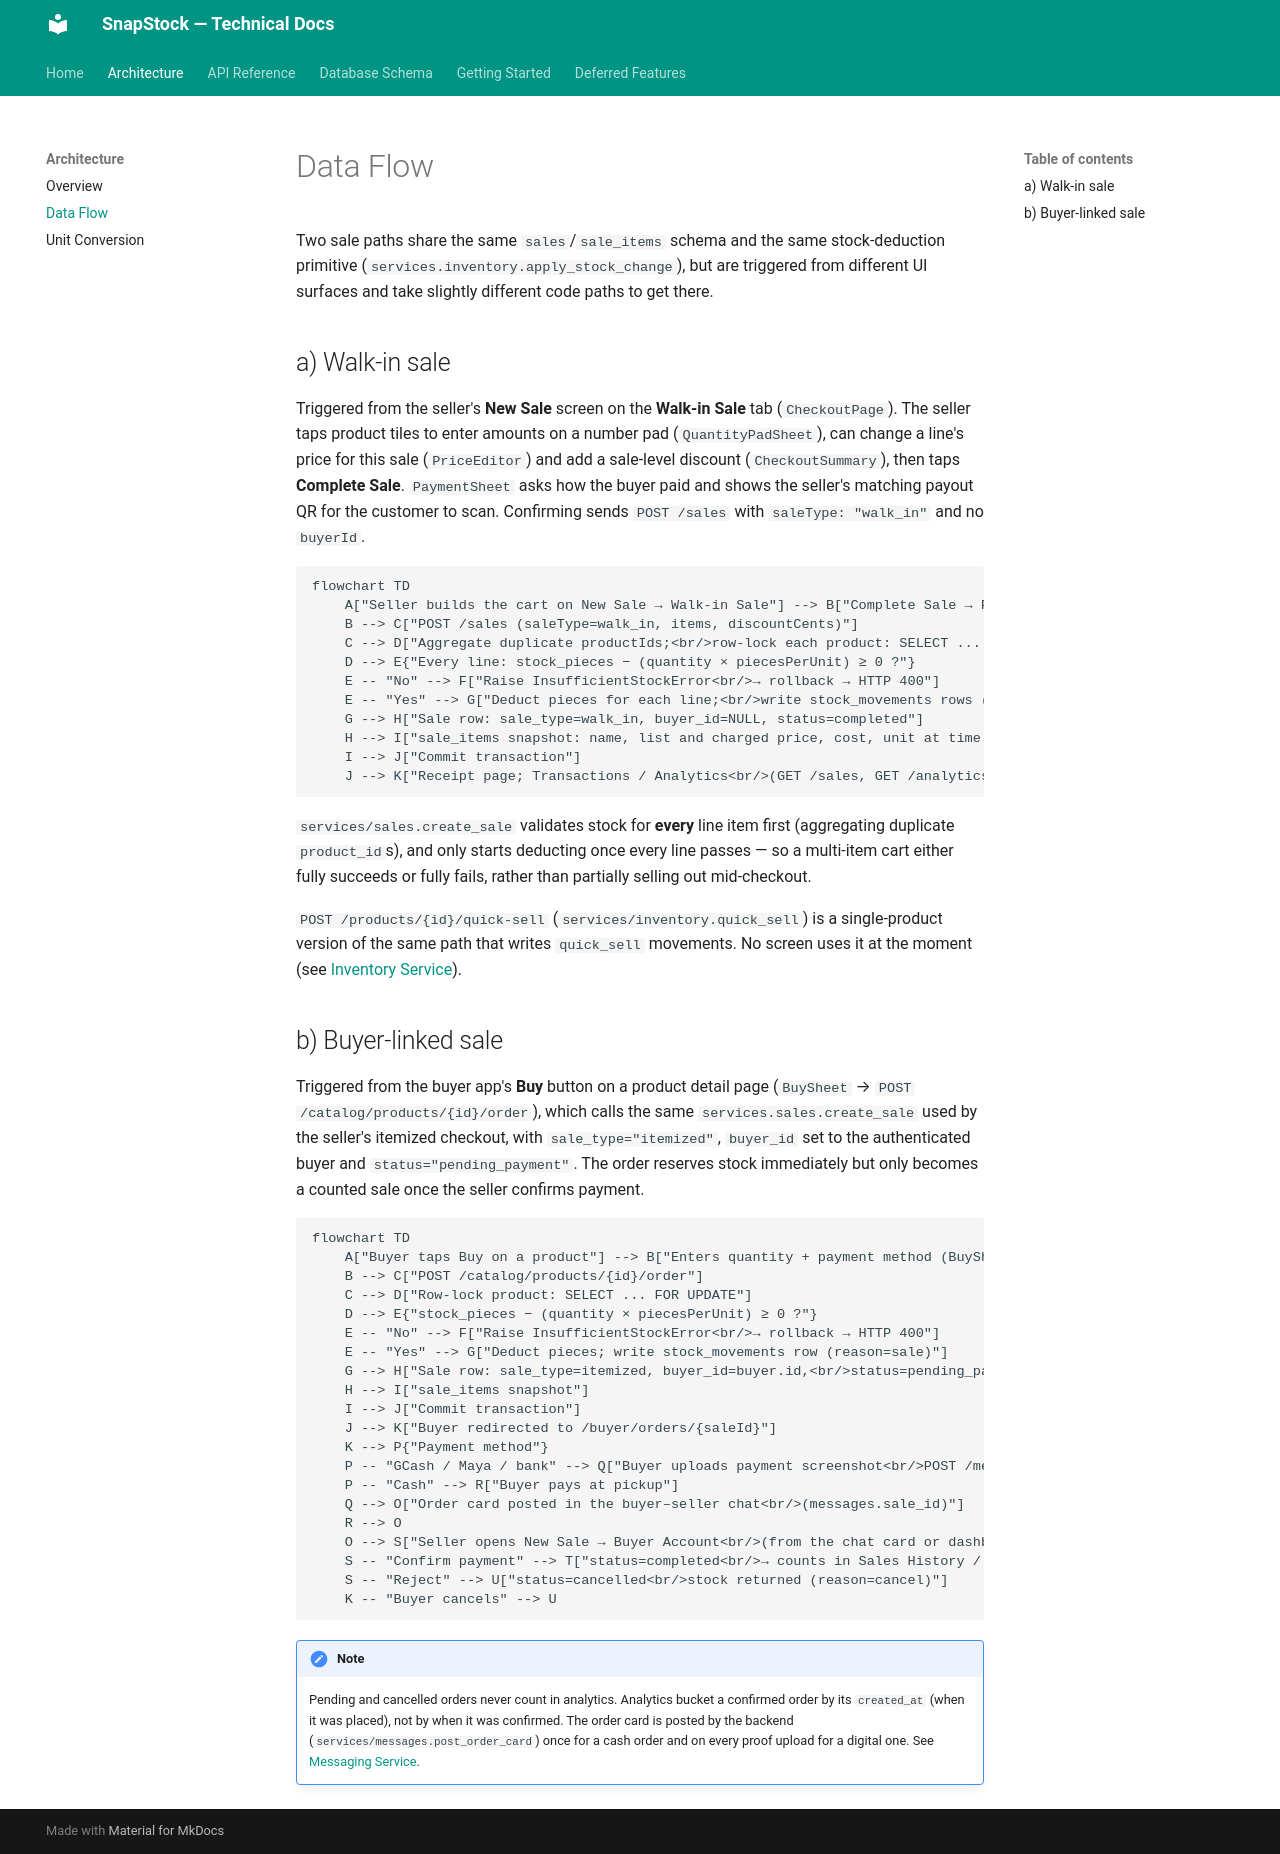

repository: ovwankenobi/SnapStock · page: architecture/data-flow/index.html · generator: mkdocs

# Data Flow

Two sale paths share the same `sales`/`sale_items` schema and the same stock-deduction primitive
(`services.inventory.apply_stock_change`), but are triggered from different UI surfaces and take
slightly different code paths to get there.

## a) Walk-in sale

Triggered from the seller's **New Sale** screen on the **Walk-in Sale** tab (`CheckoutPage`). The
seller taps product tiles to enter amounts on a number pad (`QuantityPadSheet`), can change a
line's price for this sale (`PriceEditor`) and add a sale-level discount (`CheckoutSummary`), then
taps **Complete Sale**. `PaymentSheet` asks how the buyer paid and shows the seller's matching
payout QR for the customer to scan. Confirming sends `POST /sales` with `saleType: "walk_in"` and
no `buyerId`.

```mermaid
flowchart TD
    A["Seller builds the cart on New Sale → Walk-in Sale"] --> B["Complete Sale → PaymentSheet<br/>(payment method + payout QR)"]
    B --> C["POST /sales (saleType=walk_in, items, discountCents)"]
    C --> D["Aggregate duplicate productIds;<br/>row-lock each product: SELECT ... FOR UPDATE"]
    D --> E{"Every line: stock_pieces − (quantity × piecesPerUnit) ≥ 0 ?"}
    E -- "No" --> F["Raise InsufficientStockError<br/>→ rollback → HTTP 400"]
    E -- "Yes" --> G["Deduct pieces for each line;<br/>write stock_movements rows (reason=sale)"]
    G --> H["Sale row: sale_type=walk_in, buyer_id=NULL, status=completed"]
    H --> I["sale_items snapshot: name, list and charged price, cost, unit at time of sale"]
    I --> J["Commit transaction"]
    J --> K["Receipt page; Transactions / Analytics<br/>(GET /sales, GET /analytics/*)"]
```

`services/sales.create_sale` validates stock for **every** line item first (aggregating duplicate
`product_id`s), and only starts deducting once every line passes — so a multi-item cart either
fully succeeds or fully fails, rather than partially selling out mid-checkout.

`POST /products/{id}/quick-sell` (`services/inventory.quick_sell`) is a single-product version
of the same path that writes `quick_sell` movements. No screen uses it at the moment (see
[Inventory Service](../api/inventory-service.md)).

## b) Buyer-linked sale

Triggered from the buyer app's **Buy** button on a product detail page (`BuySheet` →
`POST /catalog/products/{id}/order`), which calls the same `services.sales.create_sale` used by
the seller's itemized checkout, with `sale_type="itemized"`, `buyer_id` set to the
authenticated buyer and `status="pending_payment"`. The order reserves stock immediately but
only becomes a counted sale once the seller confirms payment.

```mermaid
flowchart TD
    A["Buyer taps Buy on a product"] --> B["Enters quantity + payment method (BuySheet)"]
    B --> C["POST /catalog/products/{id}/order"]
    C --> D["Row-lock product: SELECT ... FOR UPDATE"]
    D --> E{"stock_pieces − (quantity × piecesPerUnit) ≥ 0 ?"}
    E -- "No" --> F["Raise InsufficientStockError<br/>→ rollback → HTTP 400"]
    E -- "Yes" --> G["Deduct pieces; write stock_movements row (reason=sale)"]
    G --> H["Sale row: sale_type=itemized, buyer_id=buyer.id,<br/>status=pending_payment"]
    H --> I["sale_items snapshot"]
    I --> J["Commit transaction"]
    J --> K["Buyer redirected to /buyer/orders/{saleId}"]
    K --> P{"Payment method"}
    P -- "GCash / Maya / bank" --> Q["Buyer uploads payment screenshot<br/>POST /me/orders/{id}/proof"]
    P -- "Cash" --> R["Buyer pays at pickup"]
    Q --> O["Order card posted in the buyer–seller chat<br/>(messages.sale_id)"]
    R --> O
    O --> S["Seller opens New Sale → Buyer Account<br/>(from the chat card or dashboard banner), views proof"]
    S -- "Confirm payment" --> T["status=completed<br/>→ counts in Sales History / Analytics, linked to buyer"]
    S -- "Reject" --> U["status=cancelled<br/>stock returned (reason=cancel)"]
    K -- "Buyer cancels" --> U
```

!!! note
    Pending and cancelled orders never count in analytics. Analytics bucket a confirmed order by
    its `created_at` (when it was placed), not by when it was confirmed. The order card is posted
    by the backend (`services/messages.post_order_card`) once for a cash order and on every proof
    upload for a digital one. See [Messaging Service](../api/messaging-service.md#order-cards).
